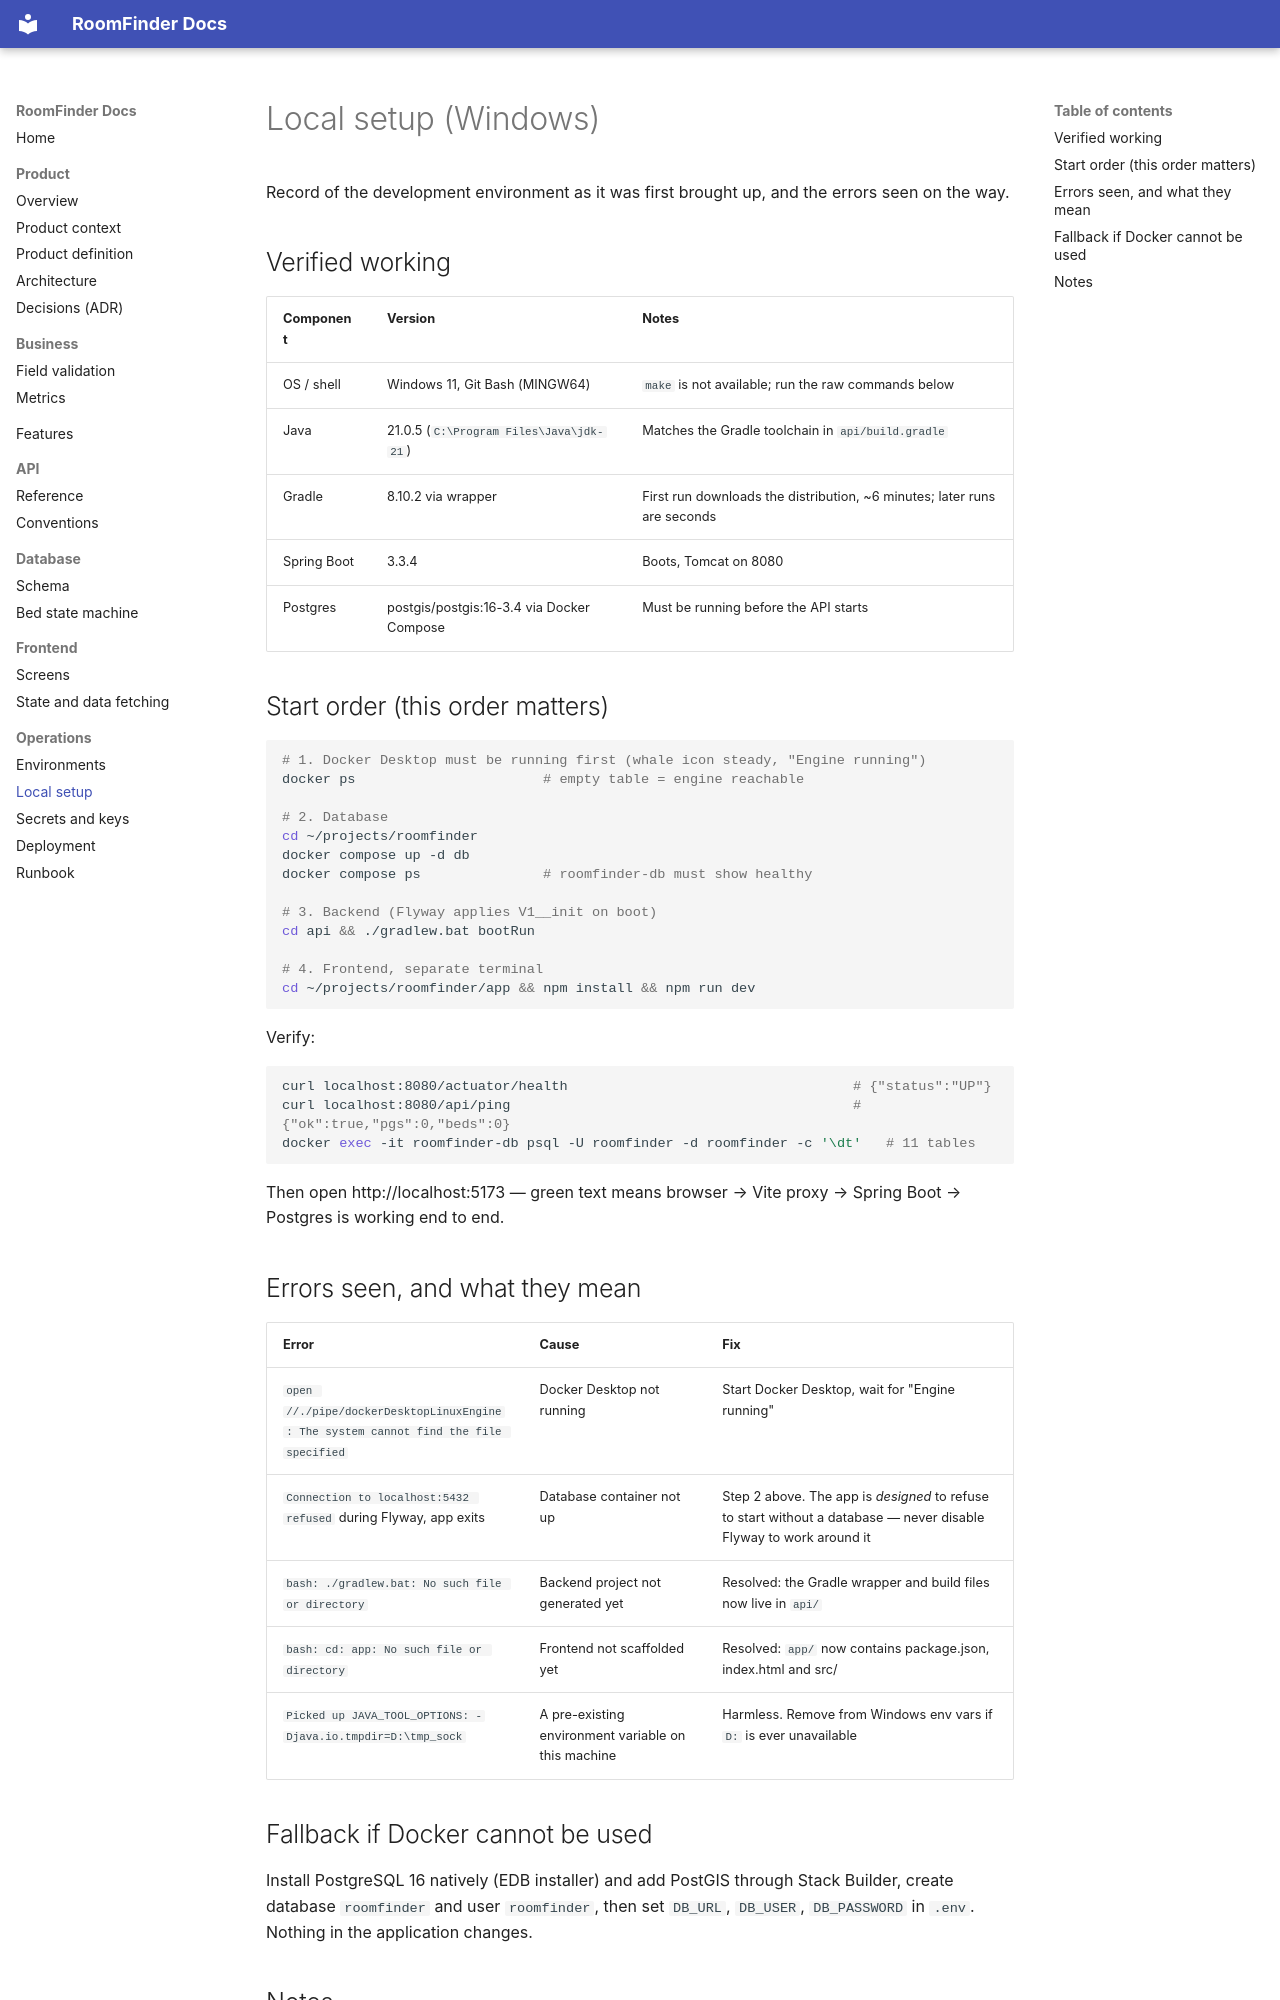

repository: itzmuthuhere/roomfinder · page: ops/local-setup/index.html · generator: mkdocs

# Local setup (Windows)

Record of the development environment as it was first brought up, and the errors seen on the way.

## Verified working

| Component | Version | Notes |
| --- | --- | --- |
| OS / shell | Windows 11, Git Bash (MINGW64) | `make` is not available; run the raw commands below |
| Java | 21.0.5 (`C:\Program Files\Java\jdk-21`) | Matches the Gradle toolchain in `api/build.gradle` |
| Gradle | 8.10.2 via wrapper | First run downloads the distribution, ~6 minutes; later runs are seconds |
| Spring Boot | 3.3.4 | Boots, Tomcat on 8080 |
| Postgres | postgis/postgis:16-3.4 via Docker Compose | Must be running before the API starts |

## Start order (this order matters)

```bash
# 1. Docker Desktop must be running first (whale icon steady, "Engine running")
docker ps                       # empty table = engine reachable

# 2. Database
cd ~/projects/roomfinder
docker compose up -d db
docker compose ps               # roomfinder-db must show healthy

# 3. Backend (Flyway applies V1__init on boot)
cd api && ./gradlew.bat bootRun

# 4. Frontend, separate terminal
cd ~/projects/roomfinder/app && npm install && npm run dev
```

Verify:

```bash
curl localhost:8080/actuator/health                                   # {"status":"UP"}
curl localhost:8080/api/ping                                          # {"ok":true,"pgs":0,"beds":0}
docker exec -it roomfinder-db psql -U roomfinder -d roomfinder -c '\dt'   # 11 tables
```

Then open http://localhost:5173 — green text means browser → Vite proxy → Spring Boot → Postgres is working end to end.

## Errors seen, and what they mean

| Error | Cause | Fix |
| --- | --- | --- |
| `open //./pipe/dockerDesktopLinuxEngine: The system cannot find the file specified` | Docker Desktop not running | Start Docker Desktop, wait for "Engine running" |
| `Connection to localhost:5432 refused` during Flyway, app exits | Database container not up | Step 2 above. The app is *designed* to refuse to start without a database — never disable Flyway to work around it |
| `bash: ./gradlew.bat: No such file or directory` | Backend project not generated yet | Resolved: the Gradle wrapper and build files now live in `api/` |
| `bash: cd: app: No such file or directory` | Frontend not scaffolded yet | Resolved: `app/` now contains package.json, index.html and src/ |
| `Picked up JAVA_TOOL_OPTIONS: -Djava.io.tmpdir=D:\tmp_sock` | A pre-existing environment variable on this machine | Harmless. Remove from Windows env vars if `D:` is ever unavailable |
